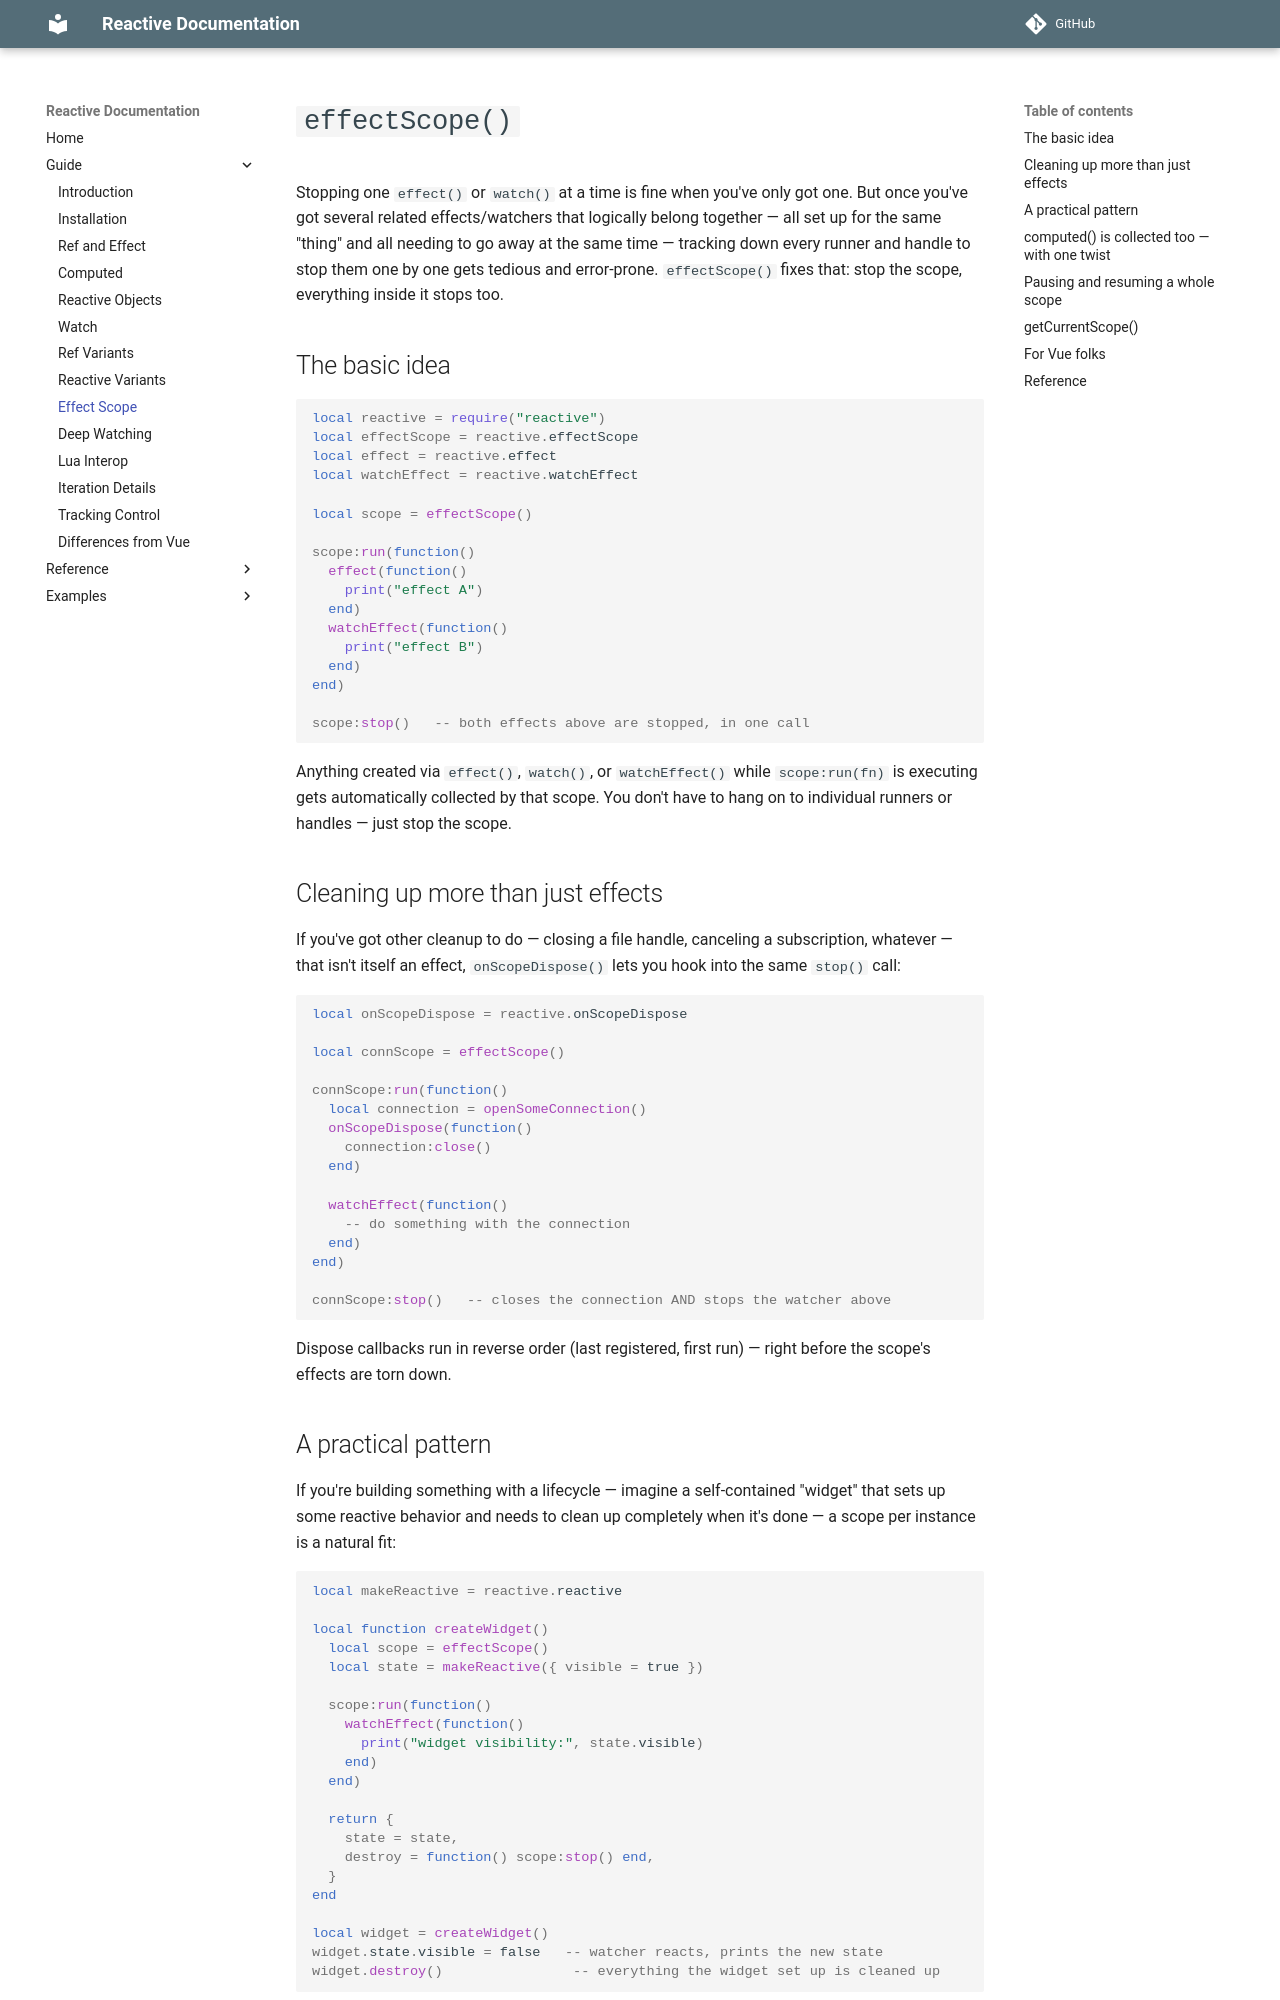

repository: orhpel/reactive.lua · page: guide/08-effect-scope/index.html · generator: mkdocs

# `effectScope()`

Stopping one `effect()` or `watch()` at a time is fine when you've
only got one. But once you've got several related effects/watchers
that logically belong together — all set up for the same "thing" and
all needing to go away at the same time — tracking down every runner
and handle to stop them one by one gets tedious and error-prone.
`effectScope()` fixes that: stop the scope, everything inside it
stops too.

## The basic idea

```lua
local reactive = require("reactive")
local effectScope = reactive.effectScope
local effect = reactive.effect
local watchEffect = reactive.watchEffect

local scope = effectScope()

scope:run(function()
  effect(function()
    print("effect A")
  end)
  watchEffect(function()
    print("effect B")
  end)
end)

scope:stop()   -- both effects above are stopped, in one call
```

Anything created via `effect()`, `watch()`, or `watchEffect()` while
`scope:run(fn)` is executing gets automatically collected by that
scope. You don't have to hang on to individual runners or handles —
just stop the scope.

## Cleaning up more than just effects

If you've got other cleanup to do — closing a file handle, canceling
a subscription, whatever — that isn't itself an effect,
`onScopeDispose()` lets you hook into the same `stop()` call:

```lua
local onScopeDispose = reactive.onScopeDispose

local connScope = effectScope()

connScope:run(function()
  local connection = openSomeConnection()
  onScopeDispose(function()
    connection:close()
  end)

  watchEffect(function()
    -- do something with the connection
  end)
end)

connScope:stop()   -- closes the connection AND stops the watcher above
```

Dispose callbacks run in reverse order (last registered, first run) —
right before the scope's effects are torn down.

## A practical pattern

If you're building something with a lifecycle — imagine a
self-contained "widget" that sets up some reactive behavior and needs
to clean up completely when it's done — a scope per instance is a
natural fit:

```lua
local makeReactive = reactive.reactive

local function createWidget()
  local scope = effectScope()
  local state = makeReactive({ visible = true })

  scope:run(function()
    watchEffect(function()
      print("widget visibility:", state.visible)
    end)
  end)

  return {
    state = state,
    destroy = function() scope:stop() end,
  }
end

local widget = createWidget()
widget.state.visible = false   -- watcher reacts, prints the new state
widget.destroy()                -- everything the widget set up is cleaned up
```
